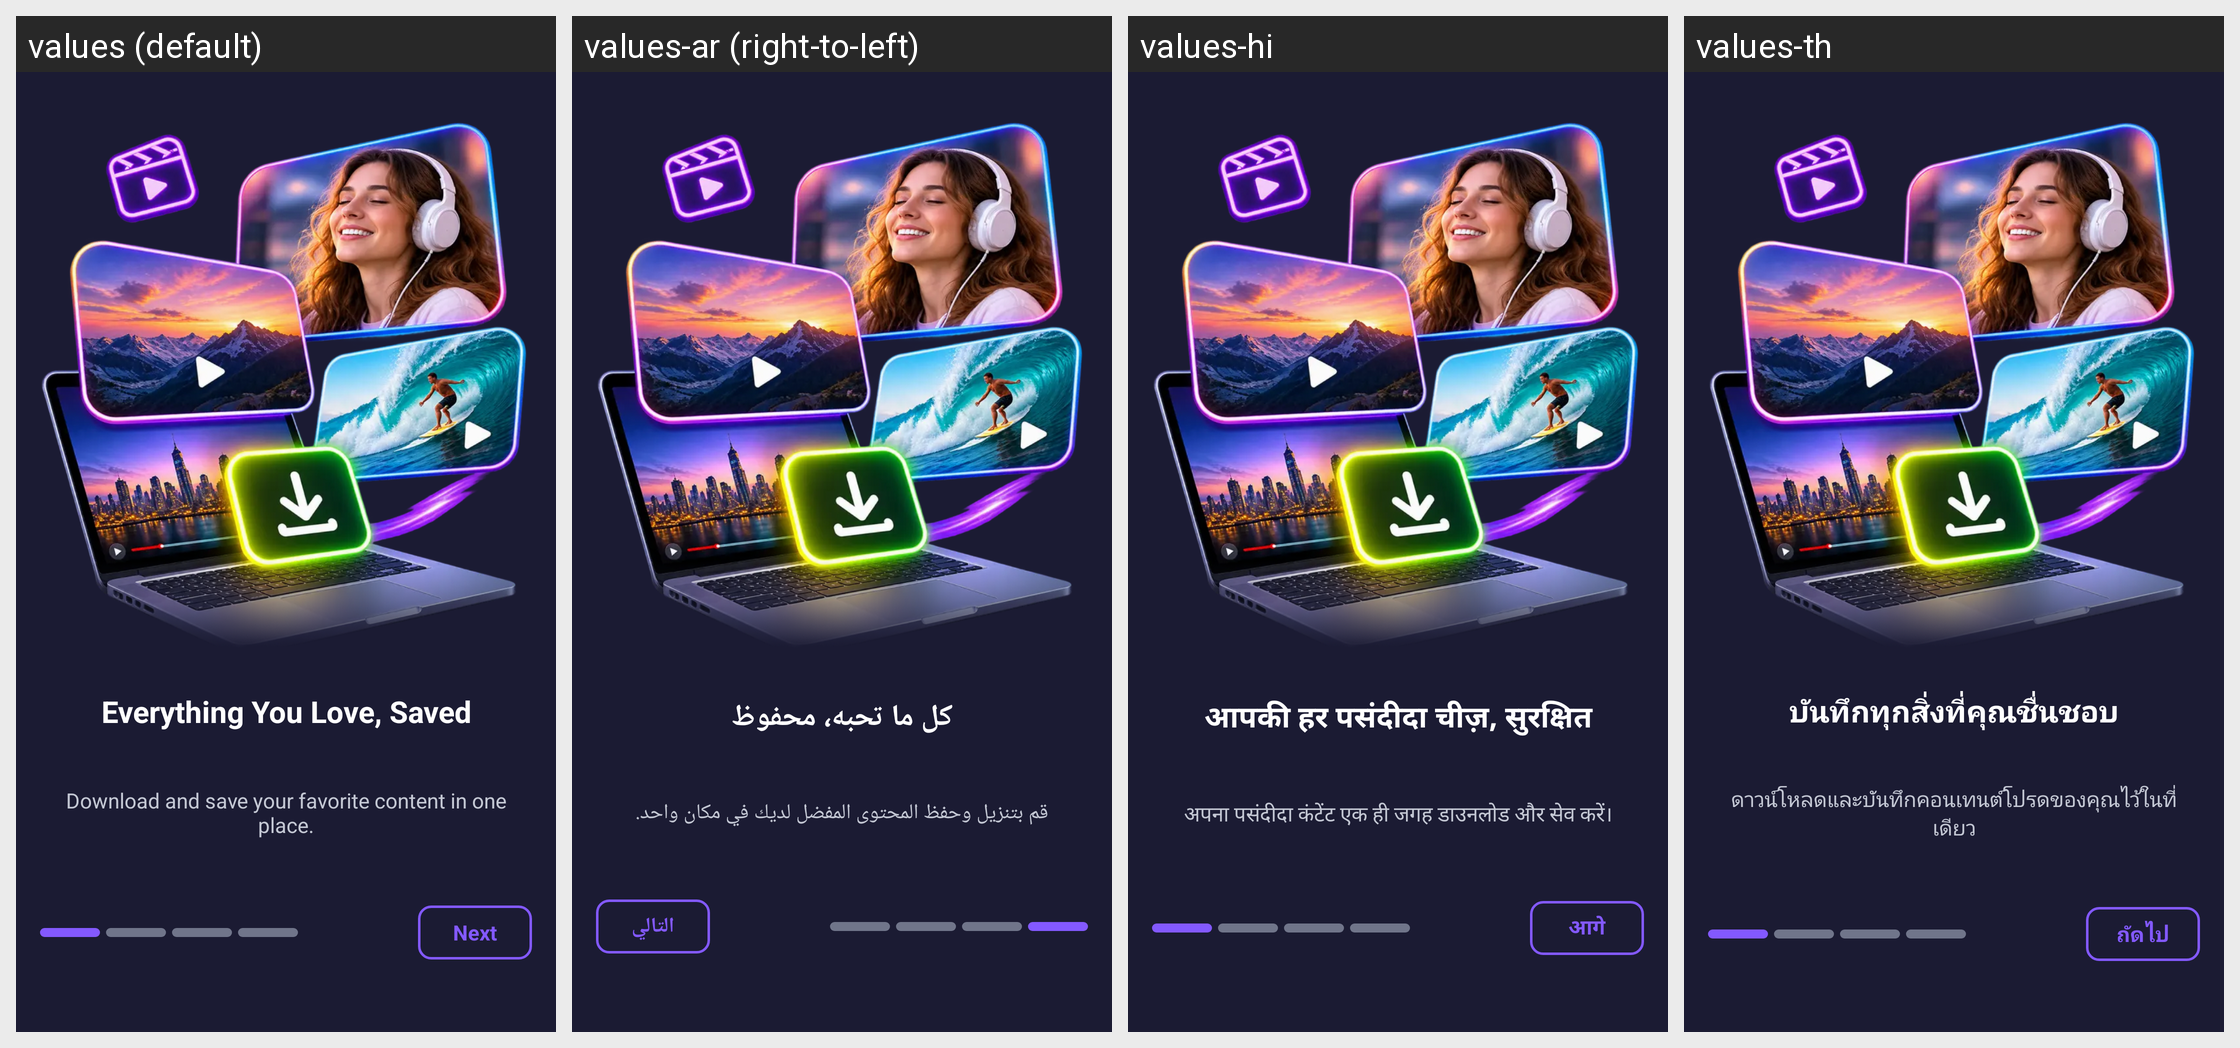

Translations of the strings shown on this Android screen, per locale in the grid:
Android screen res/layout/fragment_intro1.xml rendered under 4 locales, left to right: values (default), values-ar (right-to-left), values-hi, values-th. Device: Nexus 5 (rendered at 1080×1920; each locale shown at half size, 540×960, under a caption strip naming it); theme Theme.D54VideoDownloader.
Other locales in the repository, not shown: values-bn, values-de, values-es, values-fil, values-fr, values-id, values-it, values-ja, values-ko, values-pt, values-ru, values-tr, values-vi, values-zh.
Strings drawn on this screen, with the default value and each locale's value (text and hints the layout hard-codes, and strings that could not be matched under every locale, appear in the picture but are not listed):

intro_slide_1_title
  values: Everything You Love, Saved
  values-ar: كل ما تحبه، محفوظ
  values-hi: आपकी हर पसंदीदा चीज़, सुरक्षित
  values-th: บันทึกทุกสิ่งที่คุณชื่นชอบ

intro_slide_1_des
  values: Download and save your favorite content in one place.
  values-ar: قم بتنزيل وحفظ المحتوى المفضل لديك في مكان واحد.
  values-hi: अपना पसंदीदा कंटेंट एक ही जगह डाउनलोड और सेव करें।
  values-th: ดาวน์โหลดและบันทึกคอนเทนต์โปรดของคุณไว้ในที่เดียว

intro_next
  values: Next
  values-ar: التالي
  values-hi: आगे
  values-th: ถัดไป
